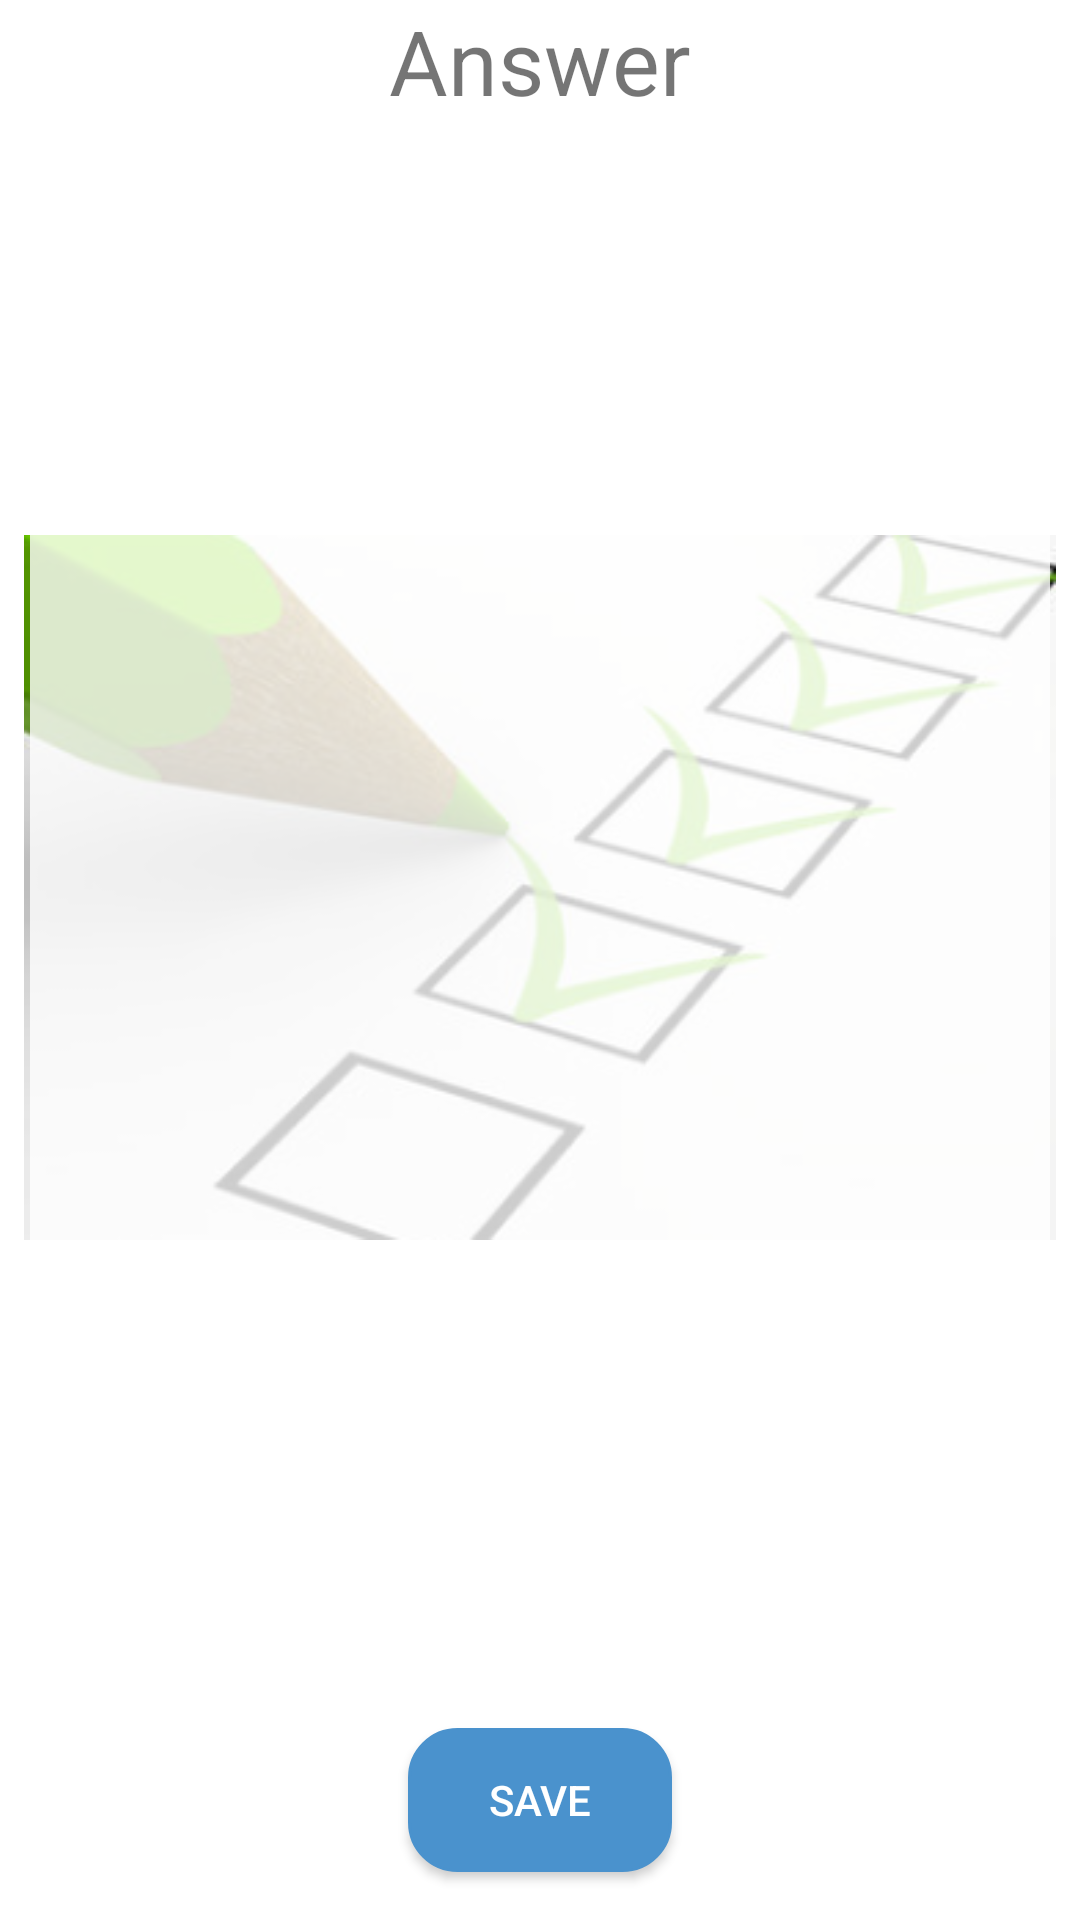

Android layout source for this screen:
<!-- AndroidManifest.xml: application theme AppTheme -->
<!-- res/layout/anwer_fragment.xml -->
<?xml version="1.0" encoding="utf-8"?>
<android.support.constraint.ConstraintLayout xmlns:android="http://schemas.android.com/apk/res/android"
    xmlns:app="http://schemas.android.com/apk/res-auto"
    xmlns:tools="http://schemas.android.com/tools"
    android:layout_width="match_parent"
    android:layout_height="match_parent"
    android:background="@color/white">


    <TextView
        android:id="@+id/textView"
        android:layout_width="wrap_content"
        android:layout_height="35dp"
        android:layout_marginBottom="8dp"
        android:layout_marginEnd="8dp"
        android:layout_marginStart="8dp"
        android:text="@string/answer"
        android:textSize="30dp"
        app:layout_constraintBottom_toTopOf="@+id/constraintLayout"
        app:layout_constraintEnd_toEndOf="parent"
        app:layout_constraintStart_toStartOf="parent"
        app:layout_constraintTop_toTopOf="parent"
        app:layout_constraintVertical_bias="0.0" />

    <ImageView
        android:id="@+id/imageView"
        android:layout_width="match_parent"
        android:layout_height="283dp"
        android:layout_marginBottom="8dp"
        android:layout_marginEnd="8dp"
        android:layout_marginStart="8dp"
        android:layout_marginTop="88dp"
        android:src="@drawable/lista_icon"
        app:layout_constraintBottom_toBottomOf="parent"
        app:layout_constraintEnd_toEndOf="parent"
        app:layout_constraintStart_toStartOf="parent"
        app:layout_constraintTop_toBottomOf="@+id/textView"
        app:layout_constraintVertical_bias="0.139" />

    <Button
        android:id="@+id/save_button"
        android:layout_width="wrap_content"
        android:layout_height="wrap_content"
        android:layout_marginBottom="16dp"
        android:background="@drawable/rounded_corner"
        android:text="@string/save"
        android:textColor="@color/white"
        app:layout_constraintBottom_toBottomOf="parent"
        app:layout_constraintEnd_toEndOf="parent"
        app:layout_constraintStart_toStartOf="parent" />

    <android.support.constraint.ConstraintLayout
        android:id="@+id/constraintLayout"
        android:layout_width="340dp"
        android:layout_height="405dp"
        android:layout_marginBottom="72dp"
        android:layout_marginEnd="8dp"
        android:layout_marginStart="8dp"
        android:layout_marginTop="8dp"
        android:background="#CFFF"
        app:layout_constraintBottom_toBottomOf="parent"
        app:layout_constraintEnd_toEndOf="parent"
        app:layout_constraintHorizontal_bias="0.49"
        app:layout_constraintStart_toStartOf="parent"
        app:layout_constraintTop_toTopOf="parent"
        app:layout_constraintVertical_bias="0.889">


        <android.support.v7.widget.RecyclerView
            android:id="@+id/recyclerView"
            android:layout_width="fill_parent"
            android:background="@android:color/transparent"
            android:layout_height="wrap_content" />




    </android.support.constraint.ConstraintLayout>


</android.support.constraint.ConstraintLayout>
<!-- resources referenced by this layout -->
<resources>
  <color name="white">#FFFFFF</color>
  <!-- drawable lista_icon: png bitmap (drawable, 74587 bytes) -->
  <!-- drawable rounded_corner (drawable) -->
  <?xml version="1.0" encoding="utf-8"?>
  <shape xmlns:android="http://schemas.android.com/apk/res/android" >
      <stroke
          android:width="1dp"
          android:color="#4A92CD" />
  
      <solid android:color="#4A92CD" />
  
      <padding
          android:left="1dp"
          android:right="1dp"
          android:bottom="1dp"
          android:top="1dp" />
  
      <corners android:radius="16dp" />
  </shape>
  <string name="answer">Answer</string>
  <string name="save">Save</string>
  <style name="AppTheme" parent="Theme.AppCompat.Light.DarkActionBar">
          
      </style>
</resources>
